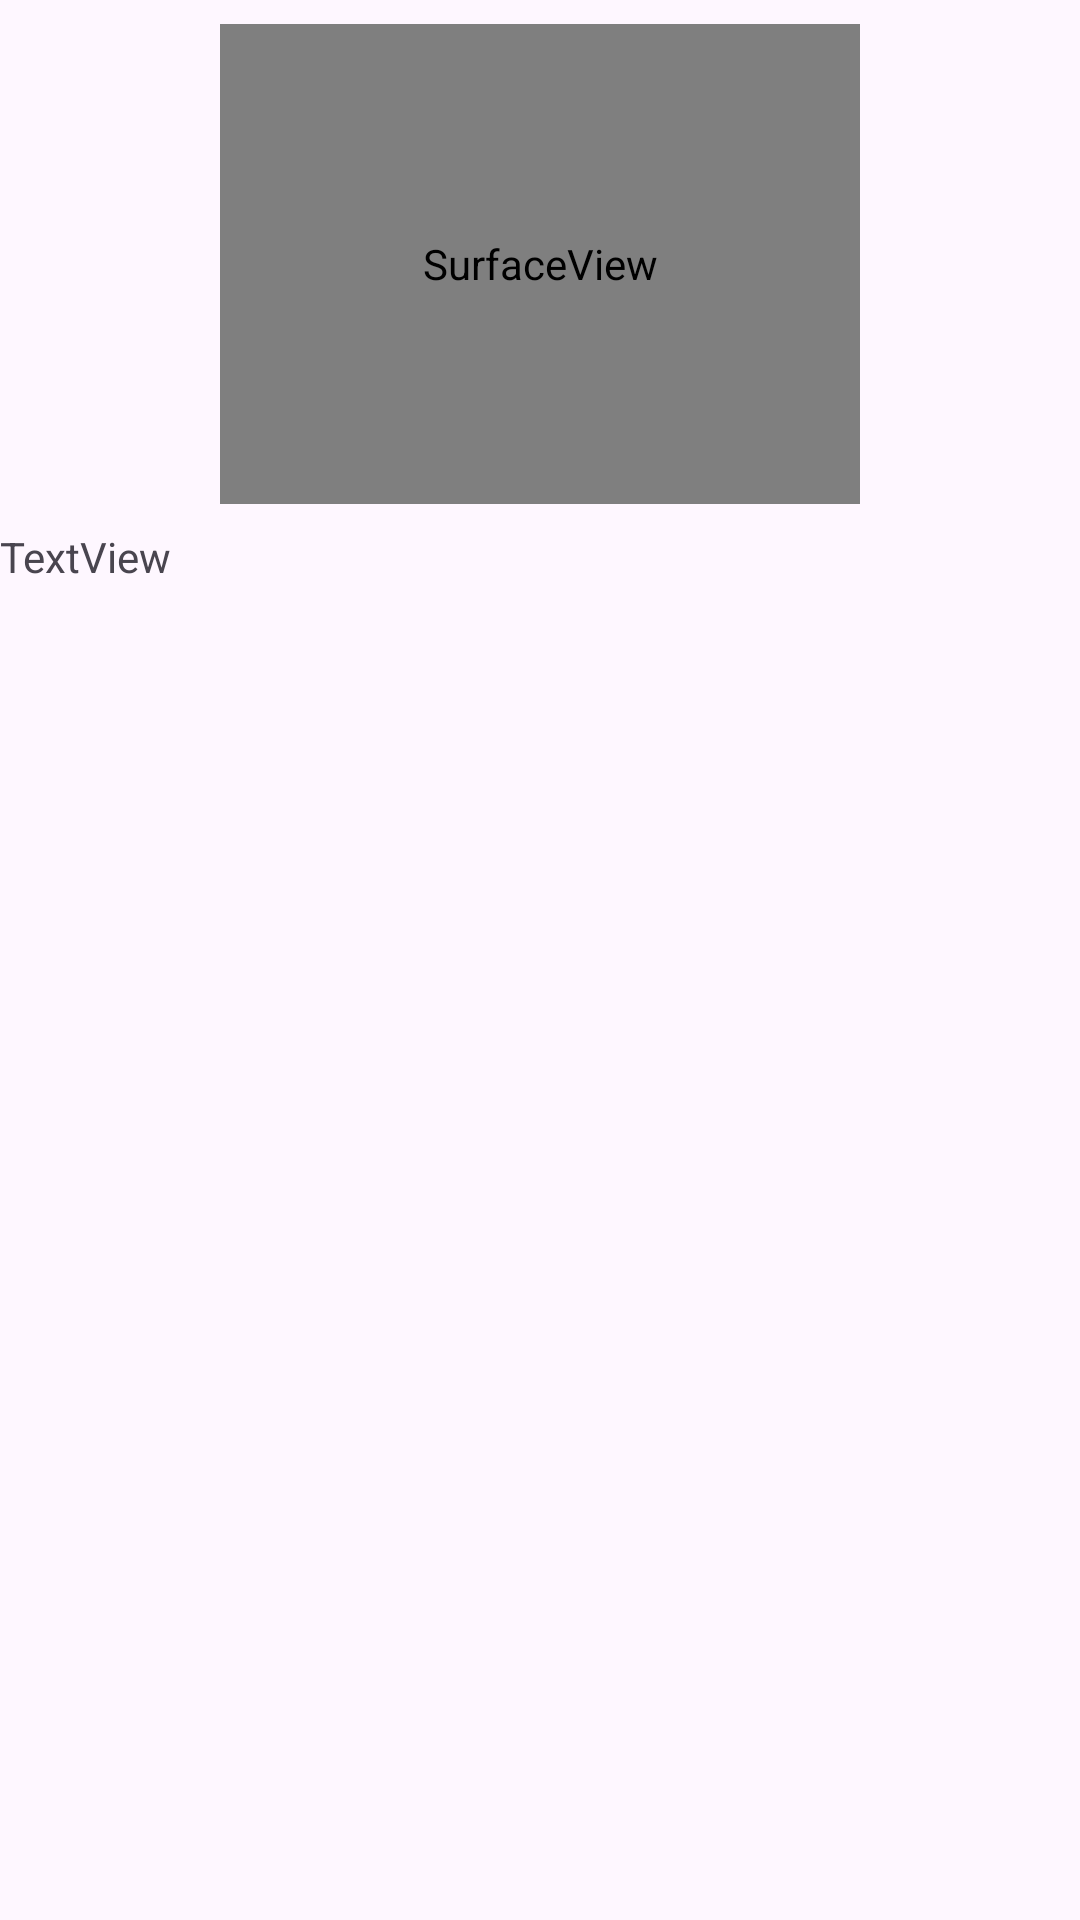

Layout XML and referenced resources for this Android screen:
<!-- AndroidManifest.xml: application theme Theme.TFGAndroidRA -->
<!-- res/layout/fragment_first.xml -->
<?xml version="1.0" encoding="utf-8"?>
<LinearLayout xmlns:android="http://schemas.android.com/apk/res/android"
    xmlns:app="http://schemas.android.com/apk/res-auto"
    xmlns:tools="http://schemas.android.com/tools"
    android:layout_width="match_parent"
    android:layout_height="match_parent"
    android:orientation="vertical"
    tools:context=".FirstFragment">

    <LinearLayout
        android:layout_width="wrap_content"
        android:layout_height="wrap_content"
        android:orientation="vertical"
        android:layout_gravity="center_horizontal"
        android:padding="8dp">

        <SurfaceView
            android:id="@+id/camera_view"
            android:layout_width="640px"
            android:layout_height="480px"
            android:layout_alignParentLeft="true"
            android:layout_centerVertical="true" />
    </LinearLayout>

    <TextView
        android:id="@+id/tv_prueba"
        android:layout_width="match_parent"
        android:layout_height="wrap_content"
        android:text="TextView" />
</LinearLayout>
<!-- resources referenced by this layout -->
<resources>
  <style name="Theme.TFGAndroidRA" parent="Base.Theme.TFGAndroidRA" />
  <style name="Base.Theme.TFGAndroidRA" parent="Theme.Material3.DayNight.NoActionBar">
          
          
      </style>
</resources>
